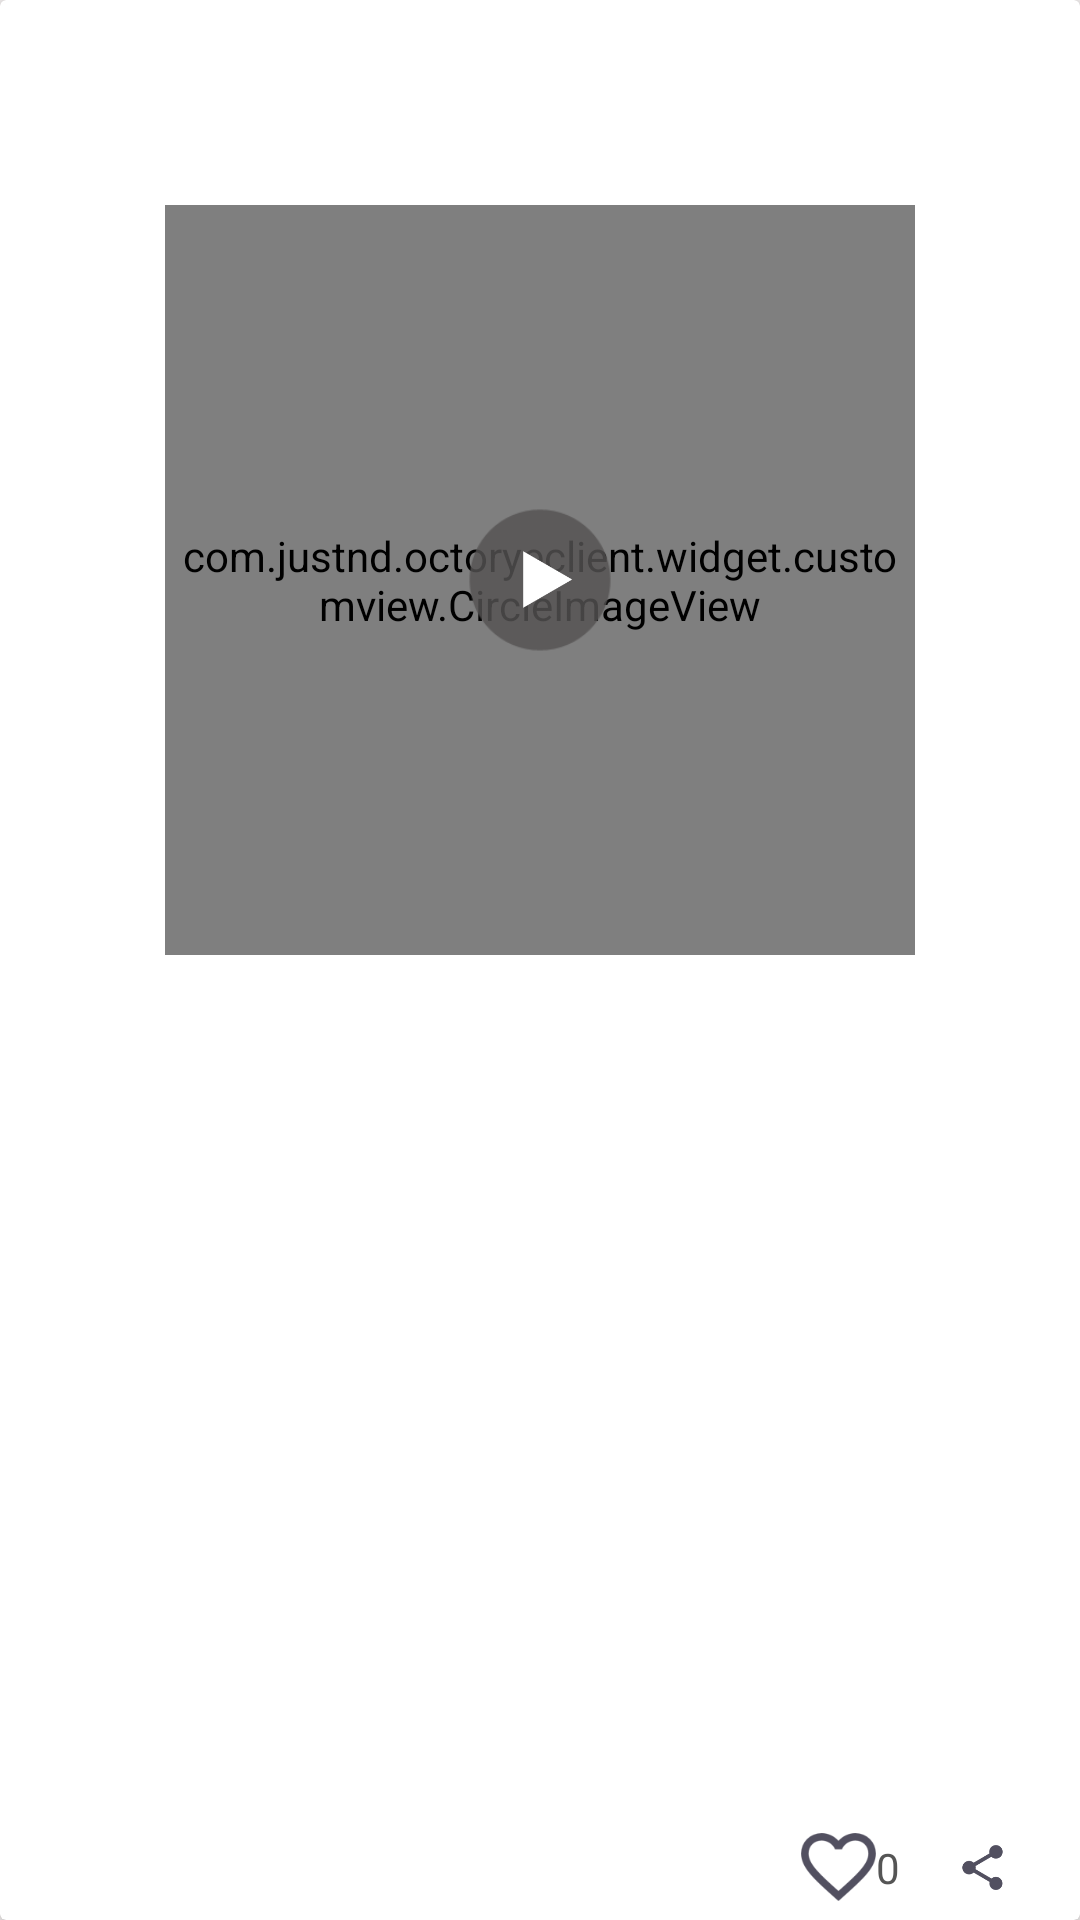

Produce the Android XML layout that renders to this screen, including the resource entries it uses.
<!-- AndroidManifest.xml: application theme AppTheme -->
<!-- res/layout/layout_home_music_body.xml -->
<?xml version="1.0" encoding="utf-8"?>
<android.support.v7.widget.CardView android:id="@+id/card_view"
    xmlns:android="http://schemas.android.com/apk/res/android"
    xmlns:app="http://schemas.android.com/apk/res-auto"
    android:layout_width="match_parent"
    android:layout_height="wrap_content"
    android:layout_marginTop="@dimen/default_cardView_margin"
    android:clickable="true"
    android:focusable="true"
    android:foreground="?attr/selectableItemBackground"
    app:cardBackgroundColor="@color/color_white"
    app:cardCornerRadius="@dimen/card_corner_radius"
    app:cardElevation="@dimen/card_elevation">

    <RelativeLayout
        android:layout_width="match_parent"
        android:layout_height="wrap_content"
        android:paddingLeft="@dimen/default_cardView_padding"
        android:paddingRight="@dimen/default_cardView_padding"
        android:minHeight="@dimen/card_default_height">

        <TextView
            android:id="@+id/article_title"
            android:layout_width="wrap_content"
            android:layout_height="wrap_content"
            android:layout_marginTop="@dimen/default_recommend_title_margin"
            android:layout_marginBottom="@dimen/default_recommend_title_margin"
            android:textSize="@dimen/default_recommend_title_size"
            android:textStyle="bold" />

        <TextView
            android:id="@+id/author_name"
            android:layout_width="wrap_content"
            android:layout_height="wrap_content"
            android:layout_marginBottom="@dimen/default_recommend_authorName_margin"
            android:layout_below="@+id/article_title"
            android:textColor="@color/font_normal"
            android:textSize="@dimen/default_small_text_size" />

        <FrameLayout
            android:id="@+id/title_image_container"
            android:layout_width="match_parent"
            android:layout_height="wrap_content"
            android:layout_below="@+id/author_name">

            <com.justnd.octoryeclient.widget.customview.CircleImageView
                android:id="@+id/album_image"
                android:layout_width="@dimen/card_image_default_height"
                android:layout_height="@dimen/card_image_default_height"
                android:scaleType="centerCrop"
                android:layout_gravity="center"/>

            <ImageButton
                android:id="@+id/play_or_pause_back"
                android:layout_width="@dimen/card_play_btn_back_default_size"
                android:layout_height="@dimen/card_play_btn_back_default_size"
                android:background="@drawable/ic_play_pause_back_xxhdpi"
                android:alpha="0.82"
                android:layout_gravity="center" />

            <ImageButton
                android:id="@+id/play_or_pause_btn"
                android:layout_width="@dimen/card_play_btn_default_size"
                android:layout_height="@dimen/card_play_btn_default_size"
                android:background="@drawable/ic_play_pre_xxhdpi"
                android:layout_gravity="center"
                android:clickable="true"
                android:focusable="true" />

        </FrameLayout>

        <LinearLayout
            android:id="@+id/layout_extract"
            android:layout_width="match_parent"
            android:layout_height="wrap_content"
            android:layout_below="@+id/title_image_container"
            android:orientation="horizontal"
            android:layout_marginTop="@dimen/default_recommend_title_margin"
            android:layout_marginBottom="@dimen/default_recommend_title_margin">

            <TextView
                android:id="@+id/article_extract"
                android:layout_width="wrap_content"
                android:layout_height="wrap_content"
                android:typeface="serif"
                android:ellipsize="end"
                android:letterSpacing="0.05"
                android:lineSpacingExtra="2dp"
                android:maxLines="3"
                android:textColor="@color/font_normal"
                android:textSize="@dimen/default_small_text_size" />
        </LinearLayout>

        <RelativeLayout
            android:id="@+id/layout_icons"
            android:layout_width="match_parent"
            android:layout_height="wrap_content"
            android:layout_alignParentBottom="true"
            android:gravity="center_vertical"
            android:paddingBottom="@dimen/default_tiny_padding">

            <LinearLayout
                android:layout_width="wrap_content"
                android:layout_height="wrap_content"
                android:orientation="horizontal"
                android:layout_alignParentEnd="true">

                <ImageView
                    android:id="@+id/icon_like"
                    android:layout_width="@dimen/recommend_info_mini_icons_size"
                    android:layout_height="@dimen/recommend_info_mini_icons_size"
                    android:src="@drawable/ic_like_border"
                    android:gravity="center"/>

                <TextView
                    android:id="@+id/like_num"
                    android:layout_width="wrap_content"
                    android:layout_height="@dimen/recommend_info_mini_icons_size"
                    android:gravity="center_vertical"
                    android:text="0"
                    android:textColor="@color/font_normal"
                    android:textSize="@dimen/default_small_text_size" />

                <Space
                    android:id="@+id/space"
                    android:layout_width="@dimen/recommend_info_space_size"
                    android:layout_height="@dimen/recommend_info_mini_icons_size">
                </Space>

                <ImageView
                    android:id="@+id/icon_main_item_share"
                    android:layout_width="@dimen/recommend_info_mini_icons_size"
                    android:layout_height="@dimen/recommend_info_mini_icons_size"
                    android:paddingEnd="@dimen/recommend_info_default_icons_margin"
                    android:layout_alignParentEnd="true"
                    android:src="@drawable/ic_share"
                    android:gravity="center"/>

            </LinearLayout>
        </RelativeLayout>
    </RelativeLayout>
</android.support.v7.widget.CardView>
<!-- resources referenced by this layout -->
<resources>
  <color name="color_white">#FFFFFF</color>
  <color name="font_normal">#555555</color>
  <dimen name="card_corner_radius">2dp</dimen>
  <dimen name="card_default_height">465dp</dimen>
  <dimen name="card_elevation">4dp</dimen>
  <dimen name="card_image_default_height">250dp</dimen>
  <dimen name="card_play_btn_back_default_size">50dp</dimen>
  <dimen name="card_play_btn_default_size">25dp</dimen>
  <dimen name="default_cardView_margin">8dp</dimen>
  <dimen name="default_cardView_padding">15dp</dimen>
  <dimen name="default_recommend_authorName_margin">5dp</dimen>
  <dimen name="default_recommend_title_margin">10dp</dimen>
  <dimen name="default_recommend_title_size">18sp</dimen>
  <dimen name="default_small_text_size">14sp</dimen>
  <dimen name="default_tiny_padding">5dp</dimen>
  <dimen name="recommend_info_default_icons_margin">10dp</dimen>
  <dimen name="recommend_info_mini_icons_size">25dp</dimen>
  <dimen name="recommend_info_space_size">20dp</dimen>
  <!-- drawable ic_like_border: png bitmap (drawable-hdpi, 1294 bytes) -->
  <!-- drawable ic_play_pause_back_xxhdpi: png bitmap (drawable-xxhdpi, 5292 bytes) -->
  <!-- drawable ic_play_pre_xxhdpi: png bitmap (drawable-xxhdpi, 4368 bytes) -->
  <!-- drawable ic_share: png bitmap (drawable-hdpi, 1010 bytes) -->
  <style name="AppTheme" parent="Theme.AppCompat.NoActionBar">
          
          <item name="colorPrimary">@color/colorBackground</item>
          <item name="colorPrimaryDark">@color/colorPrimaryDark</item>
          <item name="colorAccent">@color/colorAccent</item>
          <item name="android:colorBackground">@color/background_light</item>
          <item name="android:colorForeground">@android:color/background_dark</item>
          <item name="android:textColorPrimary">@android:color/widget_edittext_dark</item>
          <item name="android:textColor">@android:color/widget_edittext_dark</item>
      </style>
  <color name="colorBackground">#2196f3</color>
  <color name="colorPrimaryDark">#303F9F</color>
  <color name="colorAccent">#ff6d00</color>
  <color name="background_light">#f8f4f4</color>
</resources>
